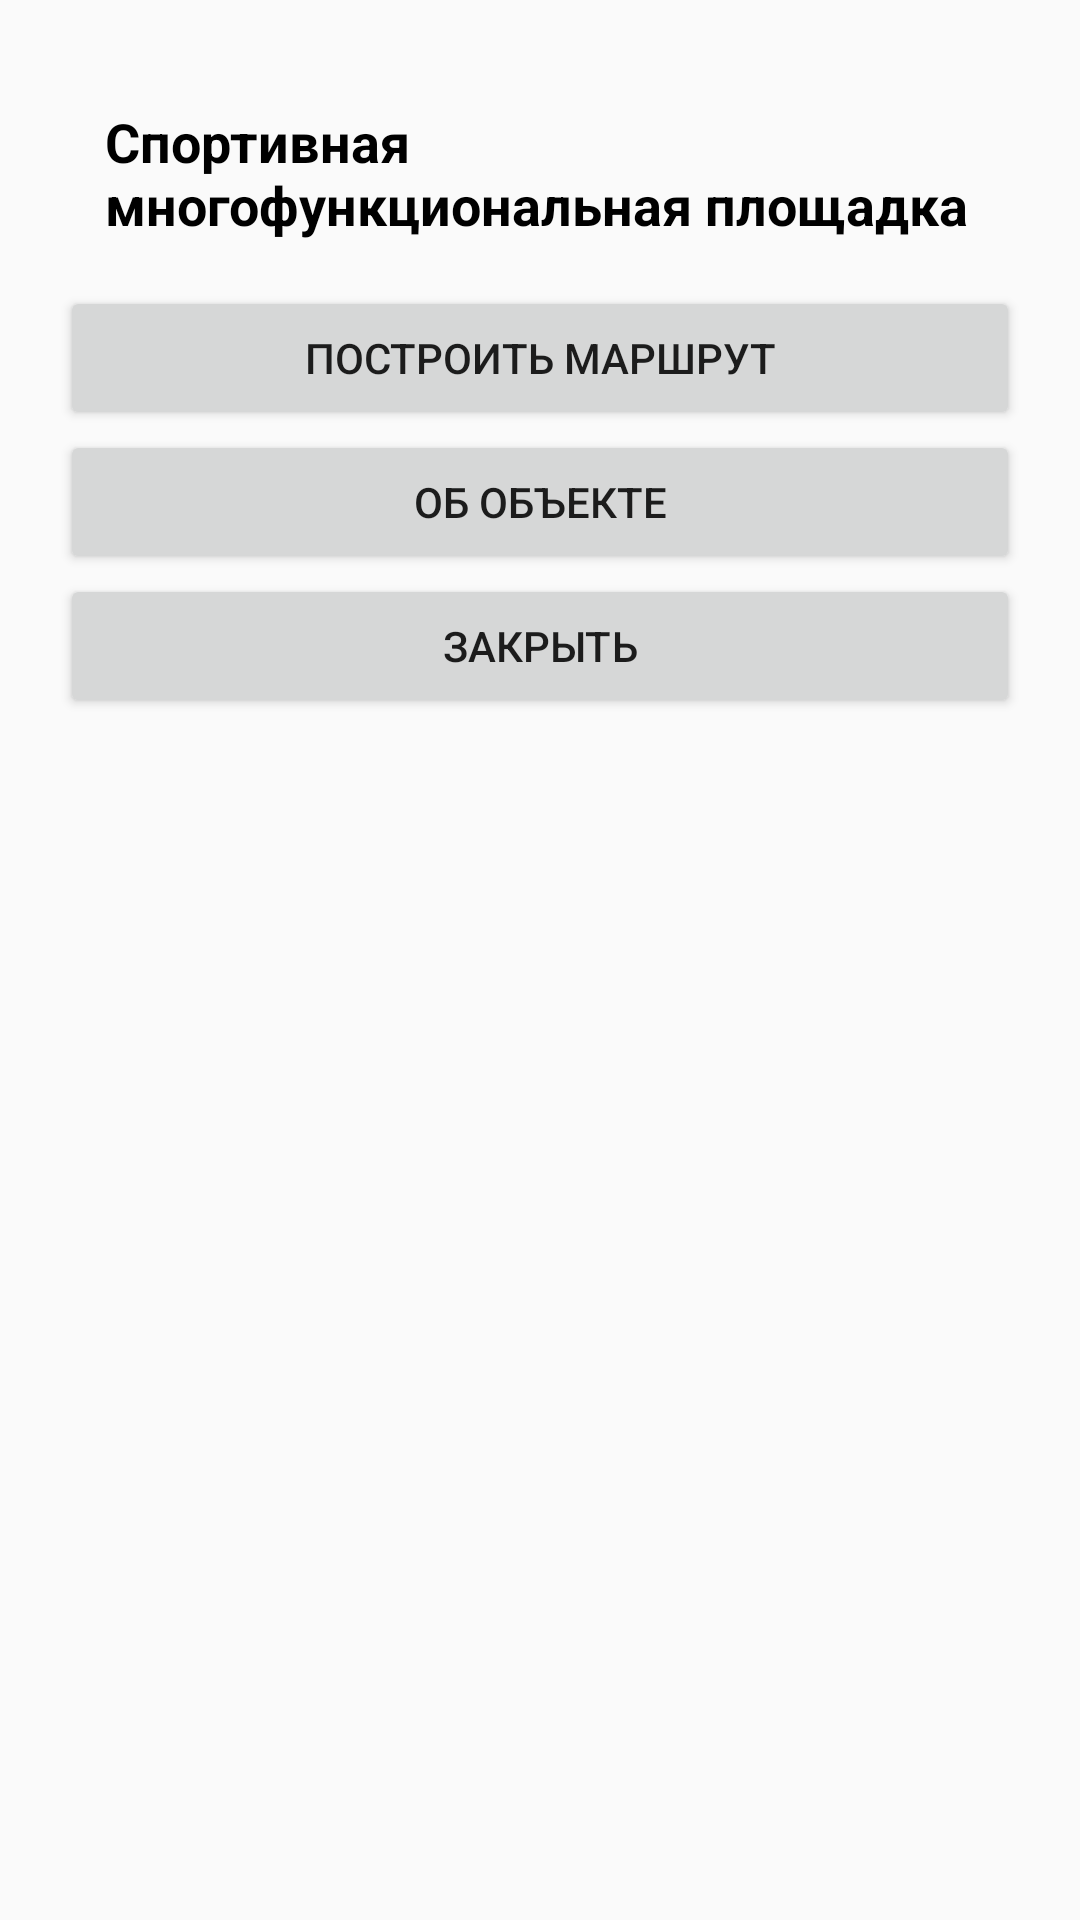

Android layout source for this screen:
<!-- AndroidManifest.xml: application theme AppTheme -->
<!-- res/layout/activity_slide_up_panel.xml -->
<?xml version="1.0" encoding="utf-8"?>
<LinearLayout
    xmlns:android="http://schemas.android.com/apk/res/android"
    xmlns:app="http://schemas.android.com/apk/res-auto"
    xmlns:tools="http://schemas.android.com/tools"
    android:id="@+id/slideUpPanel"
    android:layout_width="match_parent"
    android:layout_height="wrap_content"
    android:orientation="vertical"
    android:background="@drawable/slide_up_panel_background"
    tools:context=".SlideUpPanel"
    android:padding="20dp">
    
    <TextView
        android:layout_width="match_parent"
        android:layout_height="wrap_content"
        android:gravity="center"
        android:padding="15dp"
        android:text="Спортивная многофункциональная площадка"
        android:textSize="18sp"
        android:textStyle="bold"
        android:textColor="@color/black"
        android:textAlignment="textStart"
        tools:ignore="RtlCompat" />
    <Button
        android:id="@+id/makeRouteBtn"
        android:layout_width="match_parent"
        android:layout_height="wrap_content"
        android:text="Построить маршрут"/>
    <Button
        android:id="@+id/objectInfoBtn"
        android:layout_width="match_parent"
        android:layout_height="wrap_content"
        android:text="Об объекте"/>
    <Button
        android:id="@+id/closeBtn"
        android:layout_width="match_parent"
        android:layout_height="wrap_content"
        android:text="Закрыть"/>


</LinearLayout>
<!-- resources referenced by this layout -->
<resources>
  <color name="black">#000000</color>
  <style name="AppTheme" parent="Theme.AppCompat.Light.NoActionBar">
          
          <item name="colorPrimary">@color/colorPrimary</item>
          <item name="colorPrimaryDark">@color/colorPrimaryDark</item>
          <item name="colorAccent">@color/colorAccent</item>
      </style>
  <color name="colorPrimary">#6200EE</color>
  <color name="colorPrimaryDark">#3700B3</color>
  <color name="colorAccent">#03DAC5</color>
</resources>
